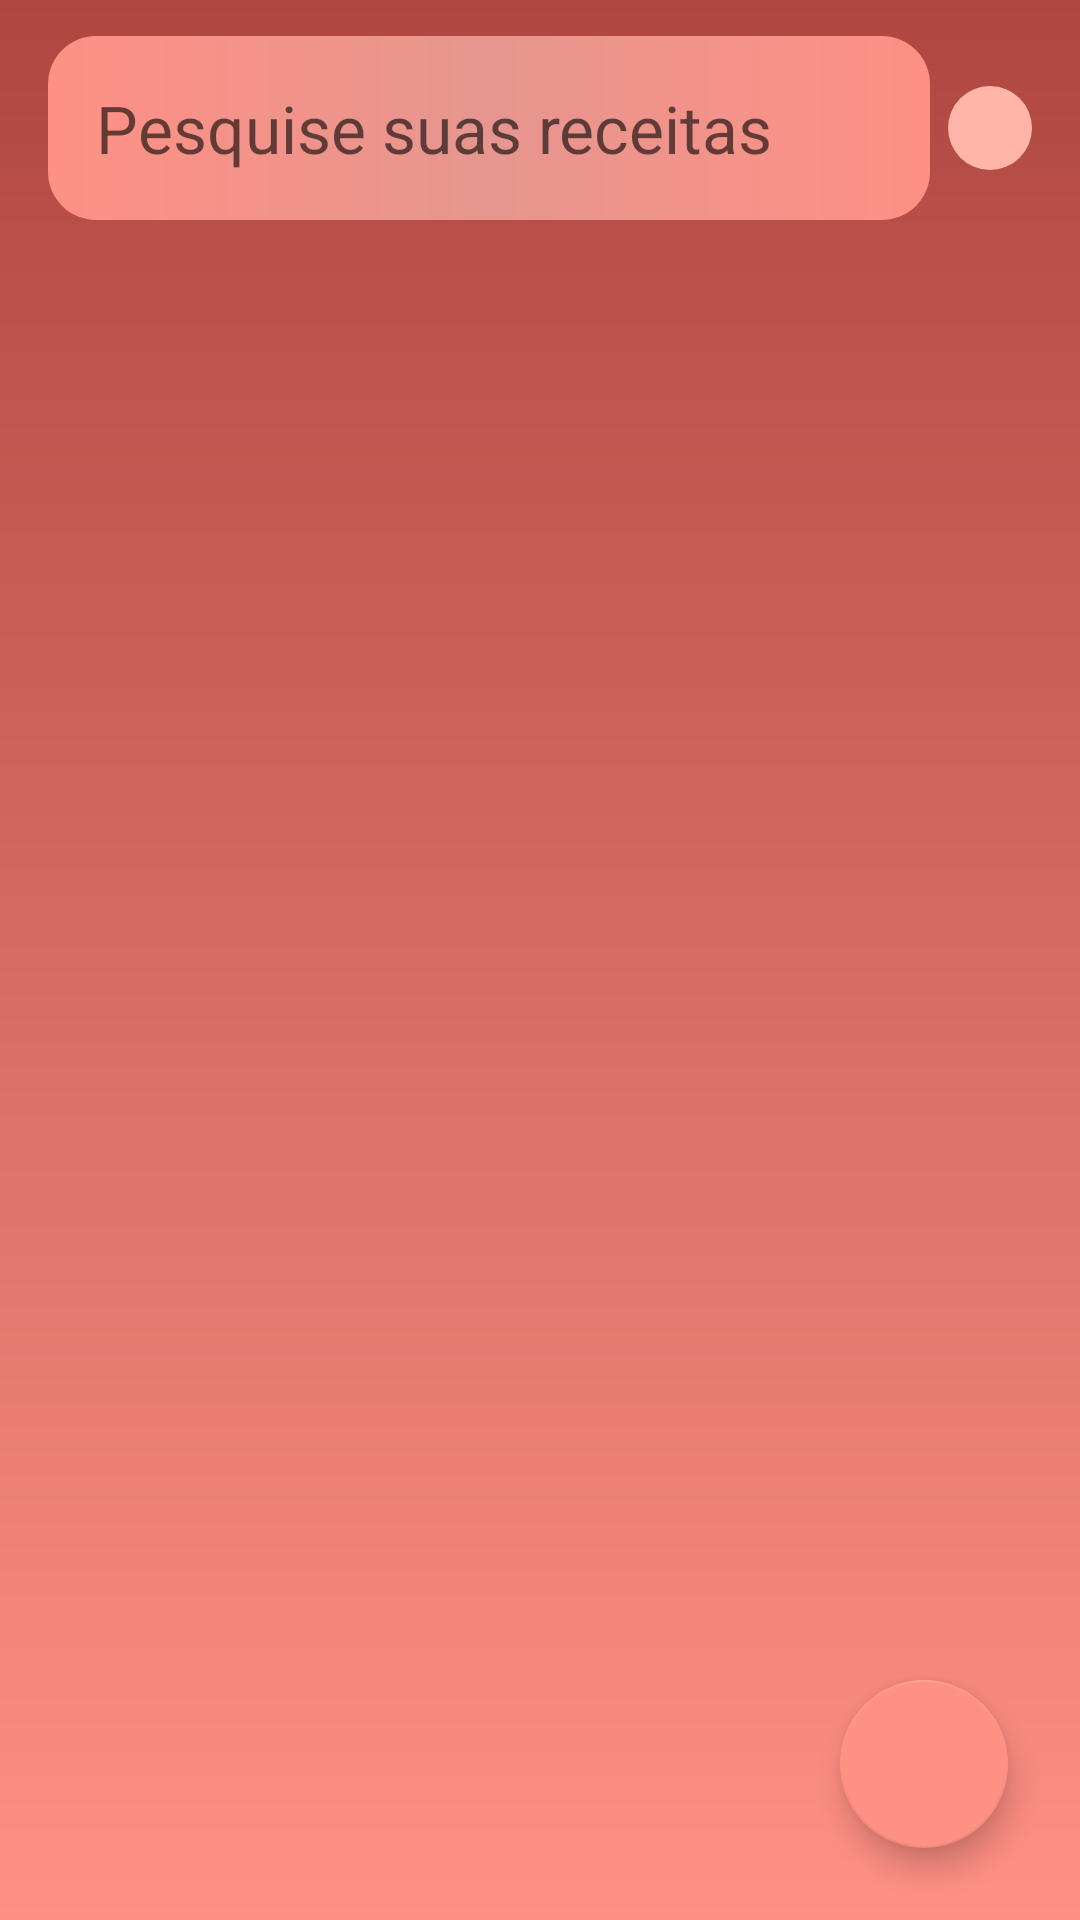

Write the Android layout XML for this screen, with the resource values it uses.
<!-- AndroidManifest.xml: application theme Theme.Receitas -->
<!-- res/layout/fragment_receitas.xml -->
<?xml version="1.0" encoding="utf-8"?>
<androidx.constraintlayout.widget.ConstraintLayout xmlns:android="http://schemas.android.com/apk/res/android"
    xmlns:app="http://schemas.android.com/apk/res-auto"
    xmlns:tools="http://schemas.android.com/tools"
    android:layout_width="match_parent"
    android:layout_height="match_parent"
    android:background="@drawable/drawable_background">

    <com.google.android.material.textfield.TextInputEditText
        android:id="@+id/etReceitasPesquisar"
        style="@style/EdittextLogin"
        android:layout_width="0dp"
        android:layout_height="wrap_content"
        android:layout_marginStart="16dp"
        android:layout_marginEnd="6dp"
        android:drawableStart="@drawable/ic_search"
        android:hint="@string/pesquise_suas_receitas"
        android:inputType="textCapWords"
        android:maxLength="20"
        app:layout_constraintEnd_toStartOf="@+id/btnReceitasFilter"
        app:layout_constraintStart_toStartOf="parent"
        app:layout_constraintTop_toTopOf="parent" />

    <ImageView
        android:id="@+id/btnReceitasFilter"
        style="@style/ButtonFilter"
        android:layout_width="wrap_content"
        android:layout_height="wrap_content"
        android:layout_marginEnd="16dp"
        android:contentDescription="@string/btn_limpar_cadastro"
        app:layout_constraintBottom_toBottomOf="@+id/etReceitasPesquisar"
        app:layout_constraintEnd_toEndOf="parent"
        app:layout_constraintStart_toEndOf="@+id/etReceitasPesquisar"
        app:layout_constraintTop_toTopOf="parent" />

    <androidx.recyclerview.widget.RecyclerView
        android:id="@+id/rvReceitas"
        android:layout_width="0dp"
        android:layout_height="0dp"
        android:layout_marginTop="16dp"
        app:layout_constraintBottom_toBottomOf="parent"
        app:layout_constraintEnd_toEndOf="parent"
        app:layout_constraintStart_toStartOf="parent"
        app:layout_constraintTop_toBottomOf="@id/etReceitasPesquisar"
        tools:listitem="@layout/item_receitas" />

    <com.google.android.material.floatingactionbutton.FloatingActionButton
        android:id="@+id/fabReceitas"
        style="@style/FabNovaReceita"
        android:contentDescription="@string/btn_nova_receita"
        app:layout_constraintBottom_toBottomOf="parent"
        app:layout_constraintEnd_toEndOf="parent" />

    <ProgressBar
        android:id="@+id/pbLoadReceitas"
        android:layout_width="wrap_content"
        android:layout_height="wrap_content"
        android:visibility="gone"
        app:layout_constraintBottom_toBottomOf="parent"
        app:layout_constraintEnd_toEndOf="parent"
        app:layout_constraintStart_toStartOf="parent"
        app:layout_constraintTop_toTopOf="parent" />

</androidx.constraintlayout.widget.ConstraintLayout>
<!-- res/layout/item_receitas.xml (included above) -->
<?xml version="1.0" encoding="utf-8"?>
<androidx.cardview.widget.CardView xmlns:android="http://schemas.android.com/apk/res/android"
    xmlns:app="http://schemas.android.com/apk/res-auto"
    xmlns:tools="http://schemas.android.com/tools"
    android:layout_width="match_parent"
    android:layout_height="wrap_content"
    android:layout_margin="8dp"
    app:cardCornerRadius="6dp"
    app:cardElevation="12dp">

    <androidx.constraintlayout.widget.ConstraintLayout
        android:layout_width="match_parent"
        android:layout_height="match_parent"
        android:background="@color/colorSecondary">

        <ImageView
            android:id="@+id/ivItemReceitas"
            android:layout_width="0dp"
            android:layout_height="0dp"
            android:contentDescription="@string/imagem_da_lista_minhas_receitas"
            android:scaleType="centerCrop"
            app:layout_constraintBottom_toBottomOf="parent"
            app:layout_constraintEnd_toStartOf="@id/tvItemTitleReceitas"
            app:layout_constraintStart_toStartOf="parent"
            app:layout_constraintTop_toTopOf="parent"
            app:layout_constraintWidth_percent="0.35"
            tools:srcCompat="@tools:sample/avatars" />

        <TextView
            android:id="@+id/tvItemTitleReceitas"
            android:layout_width="0dp"
            android:layout_height="wrap_content"
            android:layout_margin="16dp"
            android:textColor="@color/black"
            android:textSize="24sp"
            android:textStyle="bold"
            app:layout_constraintEnd_toEndOf="parent"
            app:layout_constraintStart_toEndOf="@id/ivItemReceitas"
            app:layout_constraintTop_toTopOf="parent"
            tools:text="Cachorro quente" />

        <TextView
            android:id="@+id/tvItemDescriptionReceitas"
            android:layout_width="0dp"
            android:layout_height="wrap_content"
            android:layout_marginEnd="10dp"
            android:ellipsize="end"
            android:maxLines="1"
            android:textColor="@color/black"
            android:textSize="16sp"
            app:layout_constraintEnd_toEndOf="@+id/tvItemTitleReceitas"
            app:layout_constraintStart_toStartOf="@id/tvItemTitleReceitas"
            app:layout_constraintTop_toBottomOf="@id/tvItemTitleReceitas"
            tools:text="Pão, salsicha, batata palha, cebola, tomate" />

        <TextView
            android:id="@+id/tvItemInfoReceitas"
            android:layout_width="wrap_content"
            android:layout_height="wrap_content"
            android:layout_marginTop="32dp"
            android:layout_marginBottom="16dp"
            android:text="@string/clique_para_ver_mais"
            android:textColor="@color/black"
            app:layout_constraintBottom_toBottomOf="parent"
            app:layout_constraintStart_toStartOf="@id/tvItemDescriptionReceitas"
            app:layout_constraintTop_toBottomOf="@id/tvItemDescriptionReceitas" />

        <LinearLayout
            android:id="@+id/viewGroupItemDificuldade"
            android:layout_width="wrap_content"
            android:layout_height="wrap_content"
            android:layout_marginEnd="12dp"
            android:orientation="horizontal"
            app:layout_constraintBottom_toBottomOf="@+id/tvItemInfoReceitas"
            app:layout_constraintEnd_toEndOf="parent"
            app:layout_constraintTop_toTopOf="@+id/tvItemInfoReceitas">

            <ImageView
                android:id="@+id/nivel_facil"
                android:layout_width="wrap_content"
                android:layout_height="wrap_content"
                android:contentDescription="@string/nivel_facil"
                tools:src="@drawable/ic_star_true" />

            <ImageView
                android:id="@+id/nivel_medio"
                android:layout_width="wrap_content"
                android:layout_height="wrap_content"
                android:contentDescription="@string/nivel_medio"
                tools:src="@drawable/ic_star_false" />

            <ImageView
                android:id="@+id/nivel_dificil"
                android:layout_width="wrap_content"
                android:layout_height="wrap_content"
                android:contentDescription="@string/nivel_dificil"
                tools:src="@drawable/ic_star_false" />
        </LinearLayout>

    </androidx.constraintlayout.widget.ConstraintLayout>
</androidx.cardview.widget.CardView>
<!-- resources referenced by this layout -->
<resources>
  <color name="black">#FF000000</color>
  <color name="colorSecondary">#FF9084</color>
  <!-- drawable drawable_background (drawable) -->
  <?xml version="1.0" encoding="utf-8"?>
  <shape xmlns:android="http://schemas.android.com/apk/res/android">
      <gradient
          android:angle="60"
          android:endColor="@color/colorSecondary"
          android:startColor="@color/colorPrimaryVariant" />
  </shape>
  <string name="btn_limpar_cadastro">Botão limpar cadastro</string>
  <string name="btn_nova_receita">Botão nova receita</string>
  <string name="clique_para_ver_mais">Clique para ver mais...</string>
  <string name="imagem_da_lista_minhas_receitas">Imagem da lista minhas receitas</string>
  <string name="nivel_dificil">Difícil</string>
  <string name="nivel_facil">Nivel fácil</string>
  <string name="nivel_medio">Médio</string>
  <string name="pesquise_suas_receitas">Pesquise suas receitas</string>
  <style name="ButtonFilter">
          <item name="android:background">@drawable/drawable_button</item>
          <item name="android:padding">14dp</item>
          <item name="android:layout_marginTop">12dp</item>
          <item name="android:scaleType">centerCrop</item>
          <item name="srcCompat">@drawable/ic_filter</item>&gt;
      </style>
  <style name="EdittextLogin">
          <item name="android:padding">16dp</item>
          <item name="android:background">@drawable/drawable_edittext</item>
          <item name="android:drawablePadding">12dp</item>
          <item name="android:textSize">22sp</item>
          <item name="android:maxLength">150</item>
          <item name="android:layout_marginTop">12dp</item>
      </style>
  <style name="FabNovaReceita">
          <item name="android:layout_width">wrap_content</item>
          <item name="android:layout_height">wrap_content</item>
          <item name="android:layout_margin">24dp</item>
          <item name="android:src">@drawable/ic_add</item>
      </style>
  <style name="Theme.Receitas" parent="Theme.MaterialComponents.DayNight.DarkActionBar">
          
          <item name="colorPrimary">@color/colorPrimaryVariant</item>
          <item name="colorPrimaryVariant">@color/colorPrimary</item>
          <item name="colorOnPrimary">@color/colorOnPrimary</item>
          
          <item name="colorSecondary">@color/colorSecondary</item>
          <item name="colorSecondaryVariant">@color/colorSecondaryVariant</item>
          <item name="colorOnSecondary">@color/colorOnSecondary</item>
          
          <item name="android:statusBarColor" tools:targetApi="l">?attr/colorPrimaryVariant</item>
          
  
      </style>
  <color name="colorPrimaryVariant">#AF4640</color>
  <!-- drawable drawable_button (drawable) -->
  <?xml version="1.0" encoding="utf-8"?>
  <shape xmlns:android="http://schemas.android.com/apk/res/android"
      android:shape="rectangle">
  
      <solid android:color="@color/colorSecondaryVariant" />
      <corners android:radius="16dp" />
  
  </shape>
  <!-- drawable drawable_edittext (drawable) -->
  <?xml version="1.0" encoding="utf-8"?>
  <shape xmlns:android="http://schemas.android.com/apk/res/android"
      android:shape="rectangle">
  
      <solid android:color="@color/white" />
      <corners android:radius="16dp" />
      <gradient
          android:centerColor="@color/colorSecondaryOnVariant"
          android:endColor="@color/colorSecondary"
          android:startColor="@color/colorSecondary" />
  
  </shape>
  <color name="colorPrimary">#862121</color>
  <color name="colorOnPrimary">#D96A61</color>
  <color name="colorSecondaryVariant">#FFB6A8</color>
  <color name="colorOnSecondary">#FFFFFF</color>
  <color name="white">#FFFFFFFF</color>
  <color name="colorSecondaryOnVariant">#E6968F</color>
</resources>
